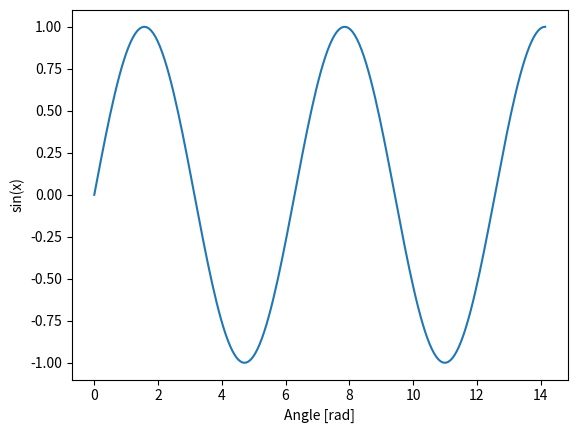

This chart was generated by the following Python code:
import numpy as np
import matplotlib.pylab as plt

x = np.sqrt(2) * np.linspace(0, 10, 200)
plt.plot(x, np.sin(x))
plt.xlabel('Angle [rad]')
plt.ylabel('sin(x)')
plt.axis('tight')
plt.show()